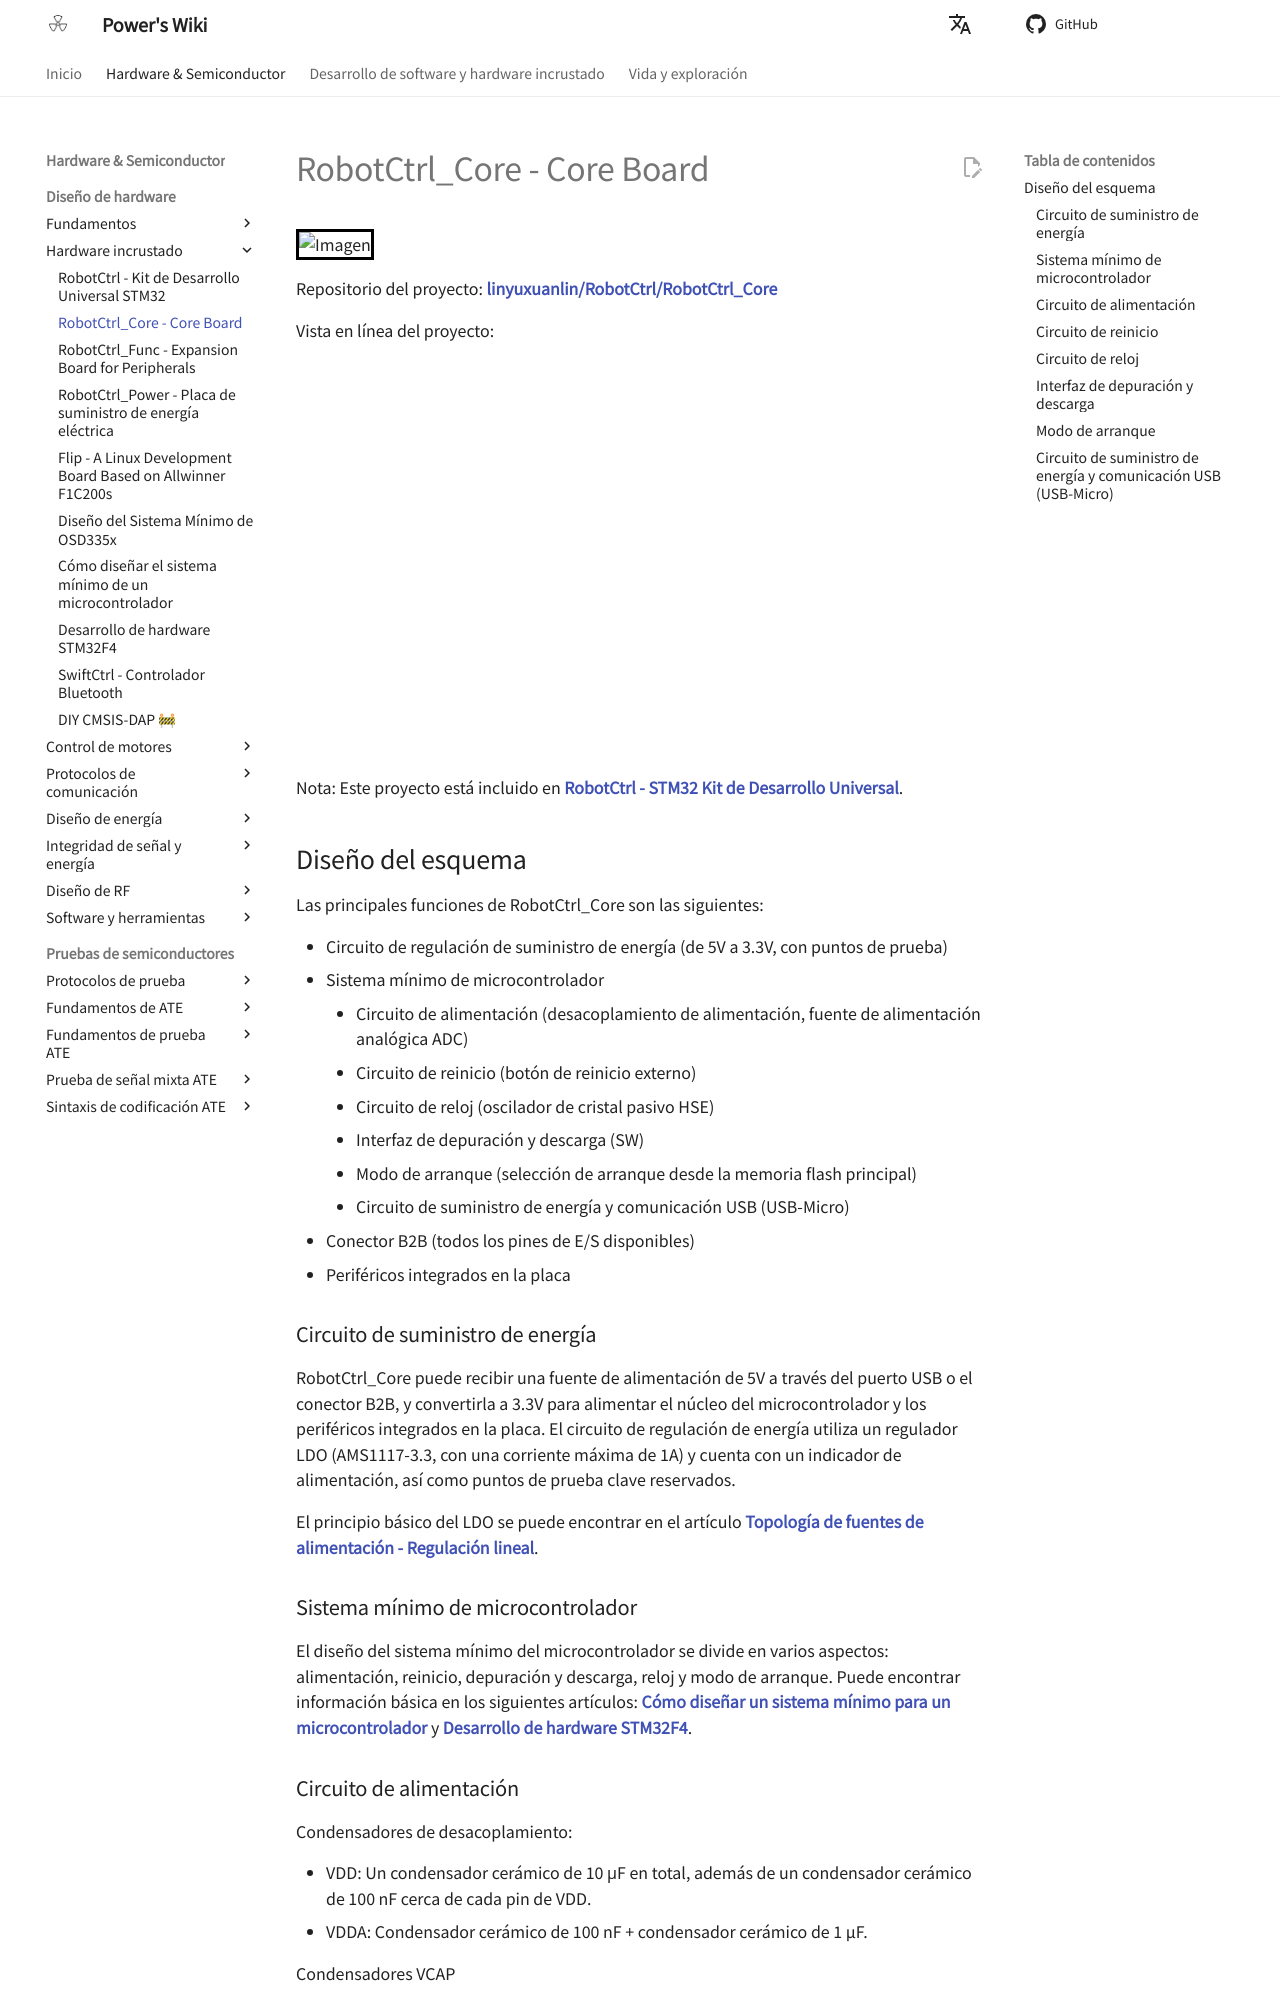

repository: linyuxuanlin/Wiki_MkDocs · page: es/RobotCtrl_Core-核心板/index.html · generator: mkdocs

# RobotCtrl_Core - Core Board

![Imagen](https://media.wiki-power.com/img/20220527113423.png)

Repositorio del proyecto: [**linyuxuanlin/RobotCtrl/RobotCtrl_Core**](https://github.com/linyuxuanlin/RobotCtrl/tree/main/RobotCtrl_MultiBoard_Project/RobotCtrl_Core)

Vista en línea del proyecto:

<div class="altium-iframe-viewer">
  <div
    class="altium-ecad-viewer"
    data-project-src="https://github.com/linyuxuanlin/RobotCtrl/raw/main/RobotCtrl_MultiBoard_Project/RobotCtrl_Core_V2.81B.zip"
  ></div>
</div>

Nota: Este proyecto está incluido en [**RobotCtrl - STM32 Kit de Desarrollo Universal**](https://wiki-power.com/RobotCtrl-STM32%E9%80%9A%E7%94%A8%E5%BC%80%E5%8F%91%E5%A5%97%E4%BB%B6).

## Diseño del esquema

Las principales funciones de RobotCtrl_Core son las siguientes:

- Circuito de regulación de suministro de energía (de 5V a 3.3V, con puntos de prueba)
- Sistema mínimo de microcontrolador
  - Circuito de alimentación (desacoplamiento de alimentación, fuente de alimentación analógica ADC)
  - Circuito de reinicio (botón de reinicio externo)
  - Circuito de reloj (oscilador de cristal pasivo HSE)
  - Interfaz de depuración y descarga (SW)
  - Modo de arranque (selección de arranque desde la memoria flash principal)
  - Circuito de suministro de energía y comunicación USB (USB-Micro)
- Conector B2B (todos los pines de E/S disponibles)
- Periféricos integrados en la placa

### Circuito de suministro de energía

RobotCtrl_Core puede recibir una fuente de alimentación de 5V a través del puerto USB o el conector B2B, y convertirla a 3.3V para alimentar el núcleo del microcontrolador y los periféricos integrados en la placa. El circuito de regulación de energía utiliza un regulador LDO (AMS1117-3.3, con una corriente máxima de 1A) y cuenta con un indicador de alimentación, así como puntos de prueba clave reservados.

El principio básico del LDO se puede encontrar en el artículo [**Topología de fuentes de alimentación - Regulación lineal**](https://wiki-power.com/%E7%94%B5%E6%BA%90%E6%8B%93%E6%89%91-%E7%BA%BF%E6%80%A7%E7%A8%B3%E5%8E%8B).

### Sistema mínimo de microcontrolador

El diseño del sistema mínimo del microcontrolador se divide en varios aspectos: alimentación, reinicio, depuración y descarga, reloj y modo de arranque. Puede encontrar información básica en los siguientes artículos: [**Cómo diseñar un sistema mínimo para un microcontrolador**](https://wiki-power.com/%E5%A6%82%E4%BD%95%E8%AE%BE%E8%AE%A1%E4%B8%80%E6%AC%BE%E5%8D%95%E7%89%87%E6%9C%BA%E7%9A%84%E6%9C%80%E5%B0%8F%E7%B3%BB%E7%BB%9F) y [**Desarrollo de hardware STM32F4**](https://wiki-power.com/STM32F4%E7%A1%AC%E4%BB%B6%E5%BC%80%E5%8F%91).

### Circuito de alimentación

Condensadores de desacoplamiento:

- VDD: Un condensador cerámico de 10 μF en total, además de un condensador cerámico de 100 nF cerca de cada pin de VDD.
- VDDA: Condensador cerámico de 100 nF + condensador cerámico de 1 µF.

Condensadores VCAP

- Conectar un condensador cerámico de 2.2 µF a tierra en cada par.

### Circuito de reinicio

Se habilita el monitor de alimentación, es decir, PDR_ON se sube mediante una resistencia de 120Ω. Además, se ha añadido un botón de reinicio con eliminación de rebotes hardware.

### Circuito de reloj

Se utiliza un oscilador de cristal pasivo HSE de 8M de Murata como fuente de reloj externa de alta velocidad (HSE).

### Interfaz de depuración y descarga

Este diseño expone directamente la interfaz de depuración y descarga, sin necesidad de resistencias de pull-up/pull-down externas (ya que el STM32 las integra internamente).

### Modo de arranque

Se elige arrancar desde la memoria flash principal, es decir, BOOT0 está conectado a una resistencia de 10 K de pull-down, mientras que BOOT1 es libre.
